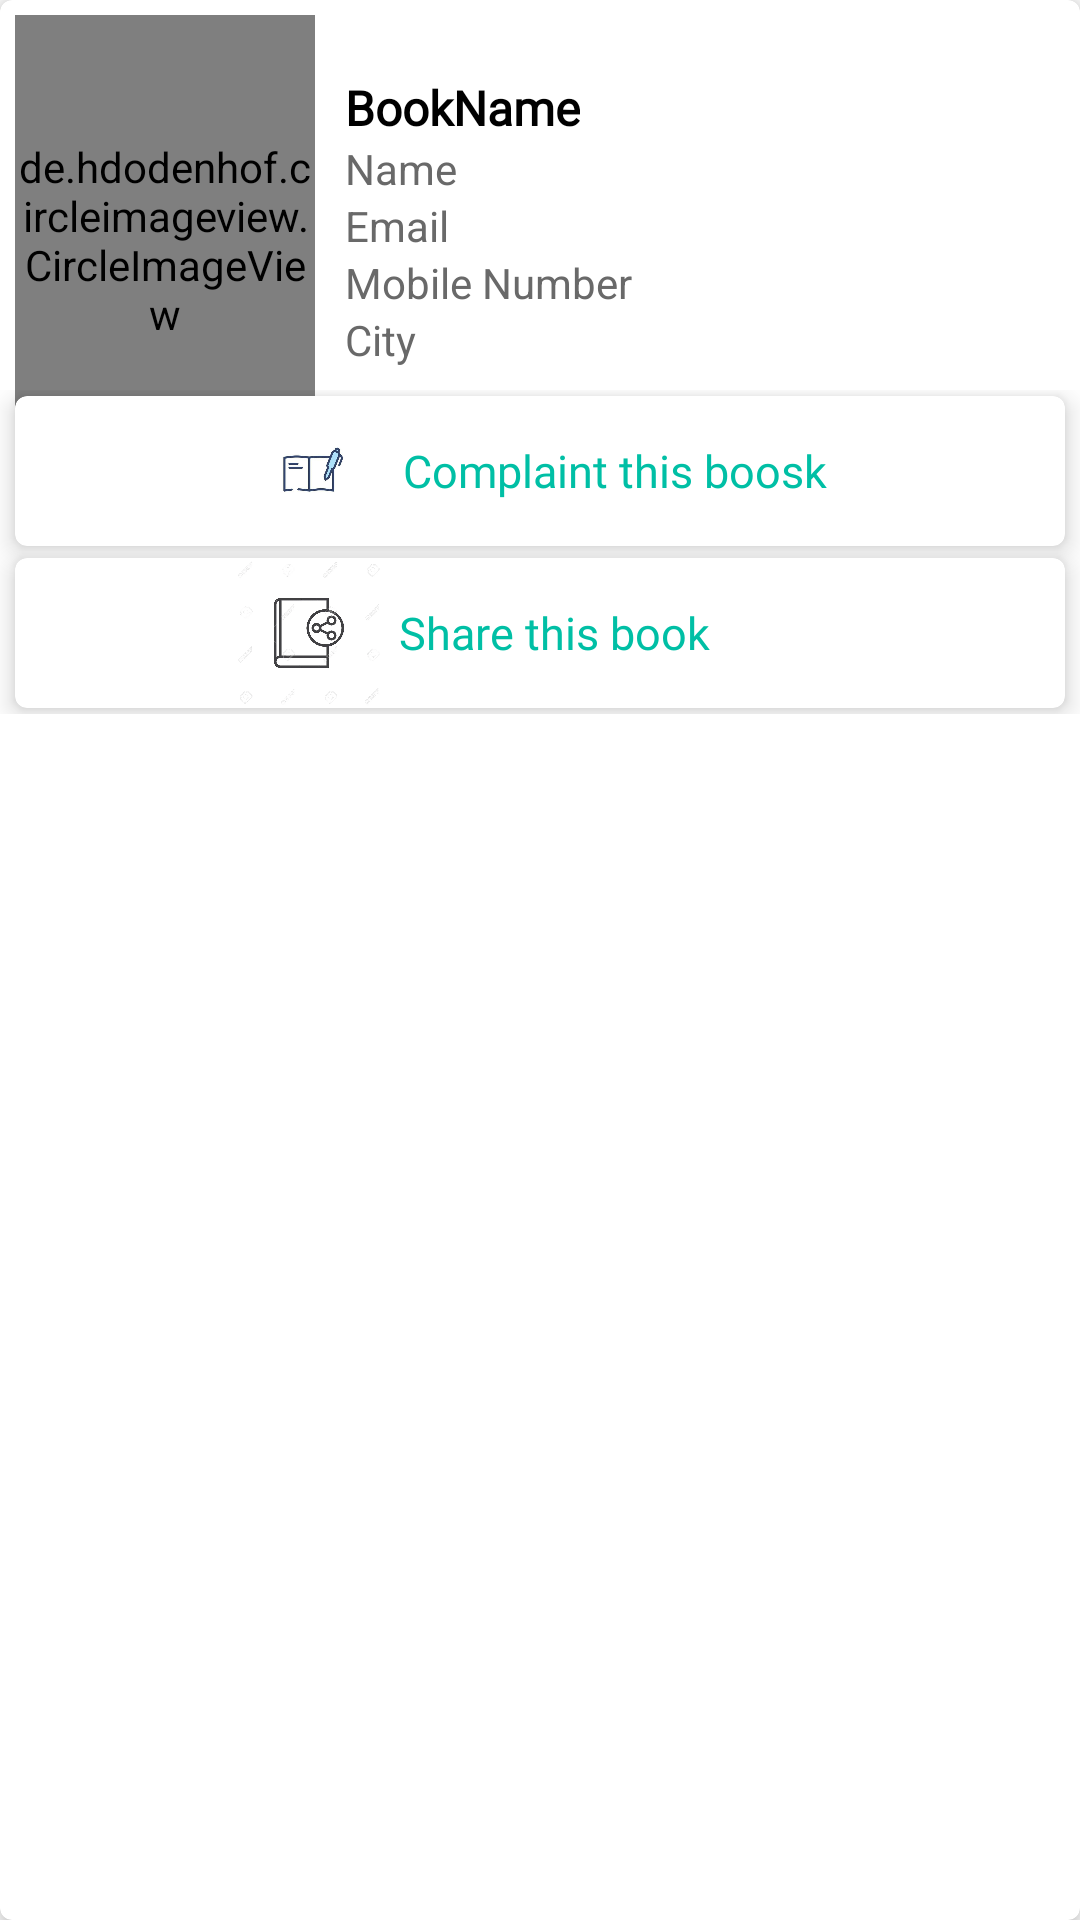

Layout XML and referenced resources for this Android screen:
<!-- AndroidManifest.xml: application theme Theme.BookDonation -->
<!-- res/layout/find_doner_adapter.xml -->
<?xml version="1.0" encoding="utf-8"?>
<com.google.android.material.card.MaterialCardView xmlns:android="http://schemas.android.com/apk/res/android"
    android:layout_width="match_parent"
    android:layout_height="wrap_content"
    xmlns:app="http://schemas.android.com/apk/res-auto"
    android:padding="10dp"
    android:layout_marginLeft="5dp"
    android:layout_marginRight="5dp"
    android:layout_marginTop="5dp"
    android:layout_marginBottom="5dp"
    app:cardElevation="5dp">


    <LinearLayout
        android:layout_width="match_parent"
        android:layout_height="wrap_content"
        android:orientation="horizontal"
        android:padding="5dp"
        android:weightSum="3">


        <de.hdodenhof.circleimageview.CircleImageView
            android:layout_width="150dp"
            android:layout_height="150dp"
            android:id="@+id/BookImage"
            android:src="@drawable/book_donate_logo"
            android:layout_weight="1"/>



     <LinearLayout
         android:layout_width="match_parent"
         android:layout_height="wrap_content"
         android:orientation="vertical"
         android:layout_marginTop="15dp"
         android:layout_marginLeft="5dp"
         android:padding="5dp"
         android:gravity="center_vertical">

         <TextView
             android:layout_width="wrap_content"
             android:layout_height="wrap_content"
             android:text="BookName"
             android:layout_weight="1"
             android:textStyle="bold"
             android:textColor="@color/black"
             android:textSize="16dp"
             android:fontFamily="@font/montserrat"
             android:id="@+id/BookName"/>

         <TextView
             android:layout_width="match_parent"
             android:layout_height="wrap_content"
             android:text="Name"
             android:textColor="@color/darkgray"
             android:textSize="14dp"
             android:id="@+id/NameofStudent"/>
         <TextView
             android:layout_width="match_parent"
             android:layout_height="wrap_content"
             android:text="Email"
             android:textSize="14dp"
             android:textColor="@color/darkgray"
             android:id="@+id/Email"/>
         <TextView
             android:layout_width="match_parent"
             android:layout_height="wrap_content"
             android:text="Mobile Number"
             android:textSize="14dp"
             android:textColor="@color/darkgray"
             android:id="@+id/MobileNumber"/>
         <TextView
             android:layout_width="match_parent"
             android:layout_height="wrap_content"
             android:text="City"
             android:textSize="14dp"
             android:textColor="@color/darkgray"
             android:id="@+id/City"/>


         <com.google.android.material.button.MaterialButton
             android:layout_width="275dp"
             android:layout_height="wrap_content"
             android:text="Delete"
             android:layout_marginTop="10dp"
             android:textAllCaps="true"
             android:textColor="@color/red"
             android:textSize="20sp"
             app:strokeColor="@color/red"
             android:visibility="gone"
             android:fontFamily="@font/montserrat"
             style="@style/Widget.MaterialComponents.Button.OutlinedButton"
             android:id="@+id/Delete"/>



     </LinearLayout>


    </LinearLayout>
    <LinearLayout
        android:layout_width="match_parent"
        android:layout_height="wrap_content"
        android:layout_marginTop="130dp"
        android:weightSum="2"
        android:layout_marginBottom="10dp"

        android:orientation="vertical">


        <com.google.android.material.card.MaterialCardView
            android:id="@+id/ComplaintThisBook"
            android:layout_width="match_parent"
            android:layout_height="wrap_content"
            app:cardElevation="5dp"
            android:padding="10dp"
            android:layout_weight="1"
            android:layout_marginLeft="5dp"
            android:layout_marginRight="5dp"
            android:layout_marginTop="2dp"
            android:layout_marginBottom="2dp"
            android:background="@color/blue">

            <LinearLayout
                android:layout_width="match_parent"
                android:layout_height="wrap_content"
                android:gravity="center"
                android:orientation="horizontal">
                <ImageView
                    android:layout_width="50dp"
                    android:layout_height="50dp"
                    android:layout_gravity="center"
                    android:src="@drawable/make_a_complaint"
                    android:id="@+id/Make_A_Complaint"/>
                <TextView
                    android:layout_width="wrap_content"
                    android:layout_height="wrap_content"
                    android:text="Complaint this boosk"
                    android:textSize="15dp"
                    android:padding="5dp"
                    android:textColor="@color/green1"
                    android:fontFamily="@font/montserrat"/>

            </LinearLayout>
        </com.google.android.material.card.MaterialCardView>
        <com.google.android.material.card.MaterialCardView
            android:id="@+id/ShareThisBook"
            android:layout_width="match_parent"
            android:layout_height="wrap_content"
            app:cardElevation="5dp"
            android:padding="10dp"
            android:layout_weight="1"
            android:layout_marginLeft="5dp"
            android:layout_marginRight="5dp"
            android:layout_marginTop="2dp"
            android:layout_marginBottom="2dp"
            android:background="@color/blue">

            <LinearLayout
                android:layout_width="match_parent"
                android:layout_height="wrap_content"
                android:gravity="center"
                android:layout_marginRight="40dp"
                android:orientation="horizontal">
                <ImageView
                    android:layout_width="50dp"
                    android:layout_height="50dp"
                    android:layout_gravity="center"
                    android:src="@drawable/share_book"

                    android:id="@+id/ShareBook"/>
                <TextView
                    android:layout_width="wrap_content"
                    android:layout_height="wrap_content"
                    android:text="Share this book"
                    android:textSize="15dp"
                    android:layout_gravity="center"
                    android:padding="5dp"
                    android:gravity="center"
                    android:textColor="@color/green1"
                    android:fontFamily="@font/montserrat"/>

            </LinearLayout>
        </com.google.android.material.card.MaterialCardView>







    </LinearLayout>


</com.google.android.material.card.MaterialCardView>
<!-- resources referenced by this layout -->
<resources>
  <color name="black">#FF000000</color>
  <color name="blue">#0277bd</color>
  <color name="darkgray">#696969</color>
  <color name="green1">#00bfa5</color>
  <color name="red">#F73E7C</color>
  <!-- drawable book_donate_logo: jpeg bitmap (drawable-v24, 39949 bytes) -->
  <!-- drawable make_a_complaint: jpeg bitmap (drawable-v24, 10961 bytes) -->
  <!-- drawable share_book: webp bitmap (drawable-v24, 18672 bytes) -->
  <style name="Theme.BookDonation" parent="Theme.MaterialComponents.DayNight.NoActionBar">
          
          <item name="colorPrimary">@color/blue</item>
          <item name="colorPrimaryVariant">@color/blue</item>
          <item name="colorOnPrimary">@color/blue</item>
          
          <item name="colorSecondary">@color/teal_200</item>
          <item name="colorSecondaryVariant">@color/teal_700</item>
          <item name="colorOnSecondary">@color/white</item>
          
          <item name="android:statusBarColor" tools:targetApi="l">?attr/colorPrimaryVariant</item>
          
      </style>
  <color name="teal_200">#FF03DAC5</color>
  <color name="teal_700">#FF018786</color>
  <color name="white">#FFFFFFFF</color>
</resources>
